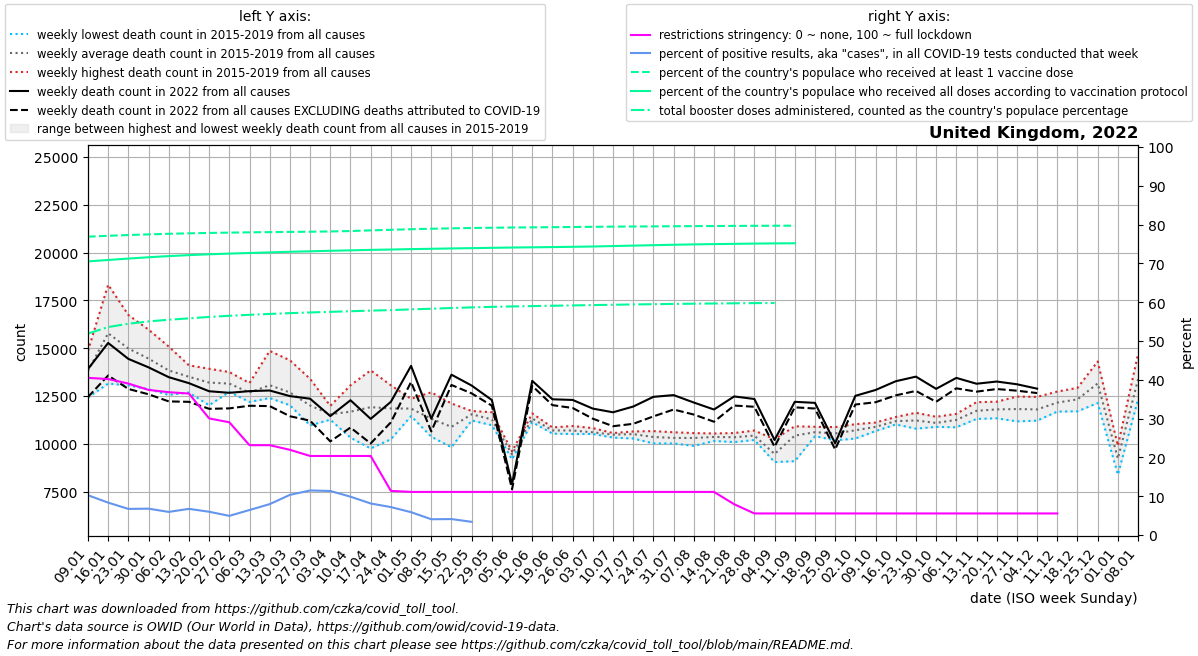

The data file committed next to this chart (first rows):
date, location, time_unit, time, deaths_2010_all_ages, deaths_2011_all_ages, deaths_2012_all_ages, deaths_2013_all_ages, deaths_2014_all_ages, deaths_2015_all_ages, deaths_2016_all_ages, deaths_2017_all_ages, deaths_2018_all_ages, deaths_2019_all_ages, deaths_2020_all_ages, deaths_2021_all_ages, deaths_2022_all_ages, new_deaths, new_cases_smoothed, new_tests_smoothed, positive_test_percent, stringency_index, people_vaccinated, people_fully_vaccinated
2022-01-09, United Kingdom, weekly, 1, , , , , , 13430, 14860, 13608, 14699, 12421, 13767, 20039, 13909, 1462, 1245373, 12180342, 10.25, 40.5, 51897960, 47601941
2022-01-16, United Kingdom, weekly, 2, , , , , , 18317, 13149, 15526, 17429, 14484, 16018, 20035, 15273, 1701, 956244, 11383934, 8.351, 40.2, 52054058, 47845457
2022-01-23, United Kingdom, weekly, 3, , , , , , 16735, 13056, 15230, 16351, 13543, 14723, 20709, 14440, 1572, 652417, 9691239, 6.731, 39.03, 52186437, 48088079
2022-01-30, United Kingdom, weekly, 4, , , , , , 15710, 12853, 14461, 15970, 13282, 13426, 20489, 13998, 1408, 632463, 9311261, 6.792, 37.39, 52298815, 48318861
2022-02-06, United Kingdom, weekly, 5, , , , , , 14559, 12556, 14184, 15084, 12798, 13123, 19160, 13485, 1268, 518639, 8701900, 5.957, 36.8, 52399840, 48520702
2022-02-13, United Kingdom, weekly, 6, , , , , , 13728, 12680, 13794, 14104, 13220, 12532, 17148, 13171, 976.0, 520666, 7733018, 6.744, 36.46, 52480971, 48691784
2022-02-20, United Kingdom, weekly, 7, , , , , , 13510, 12015, 13209, 13924, 13346, 12416, 15583, 12748, 918.0, 383095, 6345616, 5.998, 30.05, 52549459, 48835392
2022-02-27, United Kingdom, weekly, 8, , , , , , 13069, 12716, 13328, 13752, 12876, 12299, 14290, 12667, 814.0, 262194, 5280217, 4.939, 29.05, 52605948, 48953265
2022-03-06, United Kingdom, weekly, 9, , , , , , 13179, 12730, 12815, 12188, 12476, 12333, 13115, 12755, 765.0, 294524, 4571129, 6.448, 23.15, 52654155, 49061636
2022-03-13, United Kingdom, weekly, 10, , , , , , 13003, 12487, 12577, 14857, 12394, 12412, 12471, 12787, 815.0, 377400, 4734577, 7.963, 23.15, 52692662, 49165324
2022-03-20, United Kingdom, weekly, 11, , , , , , 12472, 12480, 12088, 14366, 12017, 12539, 11678, 12495, 1052, 534224, 5157164, 10.35, 21.96, 52727892, 49270236
2022-03-27, United Kingdom, weekly, 12, , , , , , 12026, 10970, 11832, 13397, 11794, 12113, 11449, 12358, 1149, 603021, 5251603, 11.48, 20.37, 52763111, 49357177
2022-04-03, United Kingdom, weekly, 13, , , , , , 11985, 11733, 11453, 11308, 11259, 12508, 9461, 11450, 1322, 546628, 4818799, 11.35, 20.37, 52805372, 49441125
2022-04-10, United Kingdom, weekly, 14, , , , , , 10321, 13059, 11304, 12269, 11442, 18565, 10401, 12278, 1428, 375262, 3786656, 9.882, 20.37, 52877665, 49521840
2022-04-17, United Kingdom, weekly, 15, , , , , , 11572, 12753, 9756, 13841, 11661, 20929, 10474, 11305, 1285, 233768, 2862295, 8.13, 20.37, 52994376, 49601214
2022-04-24, United Kingdom, weekly, 16, , , , , , 13058, 12310, 10993, 12639, 10240, 24691, 11358, 12196, 1071, 169256, 2354068, 7.198, 11.37, 53093147, 49663132
2022-05-01, United Kingdom, weekly, 17, , , , , , 12020, 11792, 12354, 11595, 11452, 24303, 11023, 14074, 842.0, 130732, 2198348, 5.891, 11.11, 53196865, 49733337
2022-05-08, United Kingdom, weekly, 18, , , , , , 11559, 10396, 10371, 11535, 12693, 20058, 9210, 11315, 666.0, 74562, 1836280, 4.067, 11.11, 53278162, 49791154
2022-05-15, United Kingdom, weekly, 19, , , , , , 10137, 11997, 12110, 9820, 10359, 14428, 11566, 13614, 538.0, 73749, 1787703, 4.115, 11.11, 53349206, 49852993
2022-05-22, United Kingdom, weekly, 20, , , , , , 11692, 11221, 11716, 11386, 11717, 16390, 11221, 13046, 409.0, 60120, 1032370, 3.399, 11.11, 53409653, 49903930
2022-05-29, United Kingdom, weekly, 21, , , , , , 11323, 11011, 11423, 10973, 11652, 13839, 10991, 12289, 296.0, 50717, , , 11.11, 53453051, 49957818
2022-06-05, United Kingdom, weekly, 22, , , , , , 9513, 9189, 9601, 9395, 9531, 11268, 9115, 7893, 267.0, 31105, , , 11.11, 53494512, 50012760
2022-06-12, United Kingdom, weekly, 23, , , , , , 11590, 11171, 11131, 11257, 11460, 12106, 11619, 13291, 263.0, 63794, , , 11.11, 53522129, 50048509
2022-06-19, United Kingdom, weekly, 24, , , , , , 10856, 10668, 10693, 10533, 10751, 11302, 10826, 12328, 306.0, 83952, , , 11.11, 53553106, 50090167
2022-06-26, United Kingdom, weekly, 25, , , , , , 10625, 10607, 10932, 10511, 10806, 10694, 10064, 12294, 420.0, 112592, , , 11.11, 53583453, 50135154
2022-07-03, United Kingdom, weekly, 26, , , , , , 10516, 10523, 10619, 10528, 10822, 10282, 10175, 11841, 527.0, 142206, , , 11.11, 53615755, 50193423
2022-07-10, United Kingdom, weekly, 27, , , , , , 10539, 10411, 10563, 10564, 10325, 10412, 11137, 11649, 728.0, 137065, , , 11.11, 53643739, 50268119
2022-07-17, United Kingdom, weekly, 28, , , , , , 10277, 10646, 10641, 10467, 10511, 9942, 11055, 11948, 903.0, 177204, , , 11.11, 53668128, 50344956
2022-07-24, United Kingdom, weekly, 29, , , , , , 10022, 10666, 10422, 10349, 10323, 10096, 11176, 12456, 1022, 152876, , , 11.11, 53689224, 50417890
2022-07-31, United Kingdom, weekly, 30, , , , , , 10019, 10604, 10147, 10355, 10422, 10160, 11583, 12547, 754.0, 104985, , , 11.11, 53713761, 50495020
2022-08-07, United Kingdom, weekly, 31, , , , , , 9891, 10427, 10236, 10408, 10563, 10262, 11602, 12159, 629.0, 72275, , , 11.11, 53734470, 50557687
2022-08-14, United Kingdom, weekly, 32, , , , , , 10150, 10426, 10277, 10541, 10405, 10236, 11802, 11794, 638.0, 55496, , , 11.11, 53751076, 50607685
2022-08-21, United Kingdom, weekly, 33, , , , , , 10346, 10312, 10564, 10091, 10403, 10598, 11527, 12477, 476.0, 43380, , , 7.939, 53771465, 50653429
2022-08-28, United Kingdom, weekly, 34, , , , , , 10354, 10633, 10695, 10199, 10275, 10990, 11696, 12343, 406.0, 29753, , , 5.56, 53787727, 50696199
2022-09-04, United Kingdom, weekly, 35, , , , , , 10235, 9223, 9369, 9045, 9477, 10365, 10317, 10202, 357.0, 34407, , , 5.56, 53801747, 50731496
2022-09-11, United Kingdom, weekly, 36, , , , , , 9092, 10677, 10776, 10680, 10918, 9023, 12542, 12196, 289.0, 26963, , , 5.56, 53810201, 50754034
2022-09-18, United Kingdom, weekly, 37, , , , , , 10567, 10399, 10689, 10496, 10891, 11176, 12642, 12141, 295.0, 31618, , , 5.56, , 
2022-09-25, United Kingdom, weekly, 38, , , , , , 10381, 10182, 10873, 10498, 10791, 10796, 12263, 10028, 323.0, 34135, , , 5.56, , 
2022-10-02, United Kingdom, weekly, 39, , , , , , 10819, 10276, 11027, 10458, 10952, 10890, 12145, 12509, 455.0, 44792, , , 5.56, , 
2022-10-09, United Kingdom, weekly, 40, , , , , , 10697, 10665, 11098, 10867, 11112, 11469, 12505, 12814, 640.0, 57483, , , 5.56, , 
2022-10-16, United Kingdom, weekly, 41, , , , , , 11106, 11013, 11353, 11047, 11403, 11374, 12859, 13271, 738.0, 63049, , , 5.56, , 
2022-10-23, United Kingdom, weekly, 42, , , , , , 10793, 11130, 11385, 11176, 11624, 11946, 12944, 13512, 747.0, 59639, , , 5.56, , 
2022-10-30, United Kingdom, weekly, 43, , , , , , 10965, 11047, 11151, 10885, 11413, 12317, 12649, 12874, 677.0, 48863, , , 5.56, , 
2022-11-06, United Kingdom, weekly, 44, , , , , , 10999, 11459, 11362, 10866, 11566, 12517, 13219, 13446, 545.0, 36442, , , 5.56, , 
2022-11-13, United Kingdom, weekly, 45, , , , , , 11301, 11800, 11762, 11587, 12177, 13448, 13791, 13141, 414.0, 27325, , , 5.56, , 
2022-11-20, United Kingdom, weekly, 46, , , , , , 11335, 12202, 11771, 11551, 12145, 13998, 13755, 13256, 392.0, 23747, , , 5.56, , 
2022-11-27, United Kingdom, weekly, 47, , , , , , 11174, 12063, 12092, 11286, 12470, 14291, 13166, 13114, 336.0, 21780, , , 5.56, , 
2022-12-04, United Kingdom, weekly, 48, , , , , , 11212, 11896, 12042, 11388, 12454, 14133, 13370, 12883, 230.0, 23986, , , 5.56, , 
2022-12-11, United Kingdom, weekly, 49, , , , , , 11743, 12732, 12342, 11685, 12272, 13986, 13624, , 0.0, 27863, , , 5.56, , 
2022-12-18, United Kingdom, weekly, 50, , , , , , 11699, 12067, 12923, 12078, 12852, 13942, 14122, , 0.0, 32622, , , , , 
2022-12-25, United Kingdom, weekly, 51, , , , , , 12133, 13129, 14304, 12647, 13565, 14658, 14697, , 0.0, 41509, , , , , 
2023-01-01, United Kingdom, weekly, 52, , , , , , 9805, 9334, 9898, 8384, 8727, 13035, 9805, , 0.0, 19732, , , , , 
2023-01-08, United Kingdom, weekly, 1, , , , , 13430, 12332, 13608, 14699, 12421, 13767, 11580, 13909, , 0.0, 10721, , , , , 
